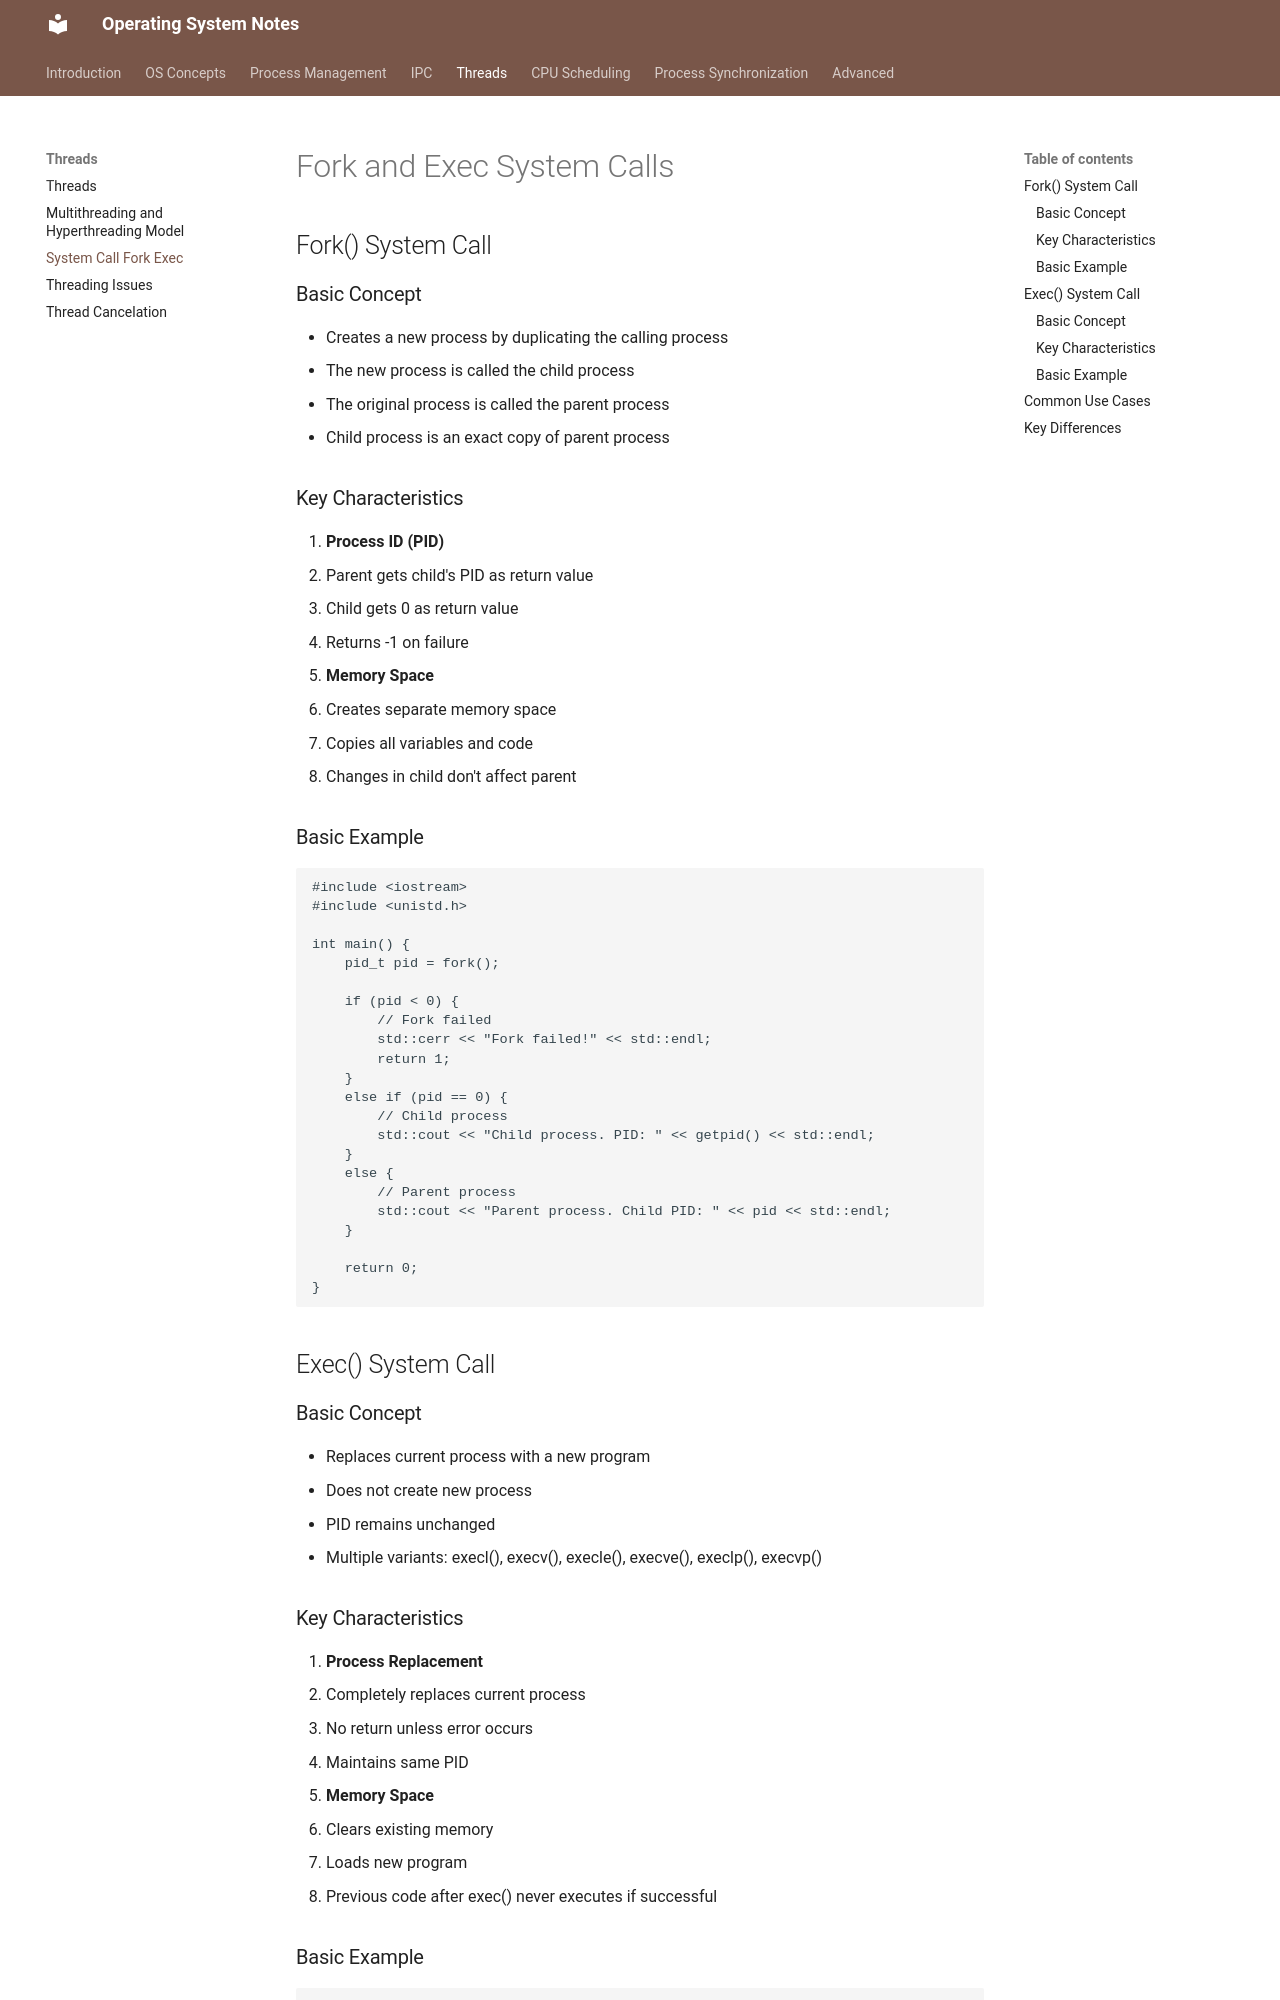

repository: VinayaSri22/Operating-System · page: v1.0.0/day33_system_call_fork_exec/index.html · generator: mkdocs

# Fork and Exec System Calls

## Fork() System Call

### Basic Concept
- Creates a new process by duplicating the calling process
- The new process is called the child process
- The original process is called the parent process
- Child process is an exact copy of parent process

### Key Characteristics
1. **Process ID (PID)**
   - Parent gets child's PID as return value
   - Child gets 0 as return value
   - Returns -1 on failure

2. **Memory Space**
   - Creates separate memory space
   - Copies all variables and code
   - Changes in child don't affect parent

### Basic Example
```cpp
#include <iostream>
#include <unistd.h>

int main() {
    pid_t pid = fork();
    
    if (pid < 0) {
        // Fork failed
        std::cerr << "Fork failed!" << std::endl;
        return 1;
    } 
    else if (pid == 0) {
        // Child process
        std::cout << "Child process. PID: " << getpid() << std::endl;
    } 
    else {
        // Parent process
        std::cout << "Parent process. Child PID: " << pid << std::endl;
    }
    
    return 0;
}
```

## Exec() System Call

### Basic Concept
- Replaces current process with a new program
- Does not create new process
- PID remains unchanged
- Multiple variants: execl(), execv(), execle(), execve(), execlp(), execvp()

### Key Characteristics
1. **Process Replacement**
   - Completely replaces current process
   - No return unless error occurs
   - Maintains same PID

2. **Memory Space**
   - Clears existing memory
   - Loads new program
   - Previous code after exec() never executes if successful
